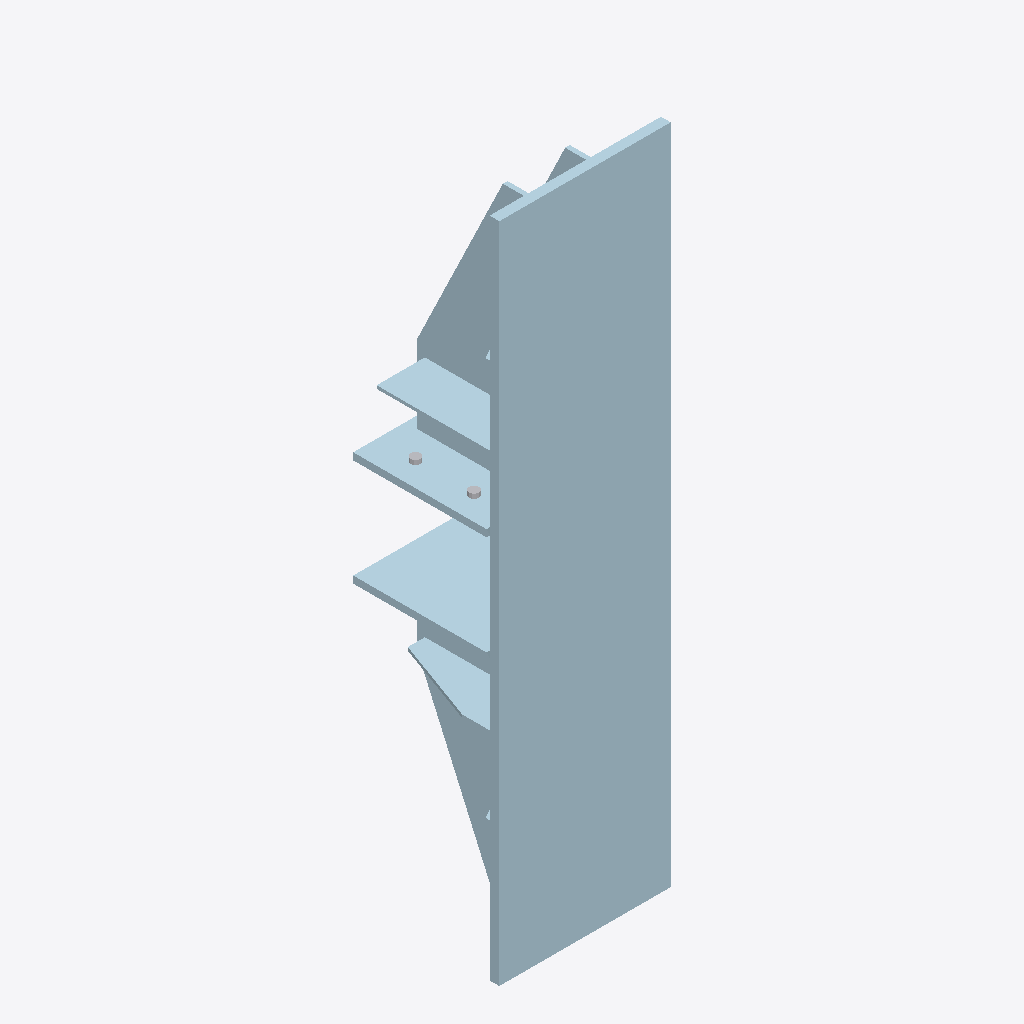
Isometric view of an IFC building model (IFC-SPF (STEP), schema IFC2X3, length unit millimetre), seen from the south-west, elements coloured by IFC class (only those large enough to see are counted): 10 plates (pale blue), 1 other element (light grey).
Extent 0.4 m × 0.4 m × 1.7 m (x, y, z). Storeys (1): Undefined at 0.00 m. Elements (52): 33 IfcMechanicalFastener, 19 IfcPlate.

HEADER;
FILE_DESCRIPTION(('ViewDefinition[CoordinationView_V2.0, QuantityTakeOffAddOnView]','ExchangeRequirement[Structural, SurfaceGeometry]','Option [BaseQuantities:On]','Option [GridExport:On]','Option [Assemblies:Off]','Option [Bolts:On]','Option [Rebars:On]','Option [PourObjects:Off]','Option [Welds:Off]','Option [SurfaceTreatments:On]','Option [LocationBy:0]','[4 more]'),'2;1');
FILE_NAME('5-2-A7.ifc','2026-03-10T09:14:57',('DESKTOP-NLV509P\\Ahmed'),('Structural Designer'),'IFC Parser version: 3.13.2','Tekla Structures 2023 Service Pack 8, IFC Export','');
FILE_SCHEMA(('IFC2X3'));
ENDSEC;
DATA;
#37=IFCPROJECT('3dnP1nZ4nCnQKVj_kVuYiP',#5,'Undefined',$,$,$,$,(#11),#36);
#39=IFCSITE('180iBgxkDAQvWzFtkpMpiL',#5,'Undefined',$,$,#38,$,$,.ELEMENT.,$,$,$,$,$);
#41=IFCBUILDING('3ZEgmgvAH3CeyPY3KmV$EI',#5,'Undefined',$,$,#40,$,$,.ELEMENT.,$,$,$);
#43=IFCBUILDINGSTOREY('3gJPpYF7LCbf7I109fNVl5',#5,'Undefined',$,$,#42,$,$,.ELEMENT.,0.0);
#1927=IFCPLATE('3hmzsjWir1KRkFEzmjoxIQ',#44,'PLATE-25','PL25*440',$,#1926,#1922,'IDebc3ddad-82cd-4151-bb8f-3bdc2dcbb49a');
#1854=IFCPLATE('3eCnB744H1Zvk$pHUTuxth',#44,'PLATE-18','PL18*350',$,#1853,#1850,'IDe83312c7-1044-418f-9bbf-cd179de3bdeb');
#1782=IFCPLATE('3WfooA6hjFEuUq9KA1BhXX',#44,'PLATE-12','PL12*320',$,#1781,#1778,'IDe0a72c8a-1abb-4f3b-87b4-2542812eb861');
#1884=IFCPLATE('0l8XaZVwX2NfWXCVmt8oLy',#44,'PLATE-18','PL18*350',$,#1883,#1880,'ID2f221923-7fa8-425e-9821-31fc3723257c');
#1231=IFCPLATE('13X2wnuz96iwkLNIWwLlEC',#44,'PLATE-12','PL12*320',$,#1230,#1225,'ID43842eb1-e3d2-46b3-ab95-5d283a56f38c');
#1623=IFCPLATE('2aTPJLRz18Lwk636PMk_U6',#44,'PLATE-8','PL8*124',$,#1622,#1619,'IDa47594d5-6fd0-4857-ab86-0c6656bbe786');
#1516=IFCPLATE('32p3itJ6H7Pg95T_6k4qVk',#44,'PLATE-8','PL8*124',$,#1515,#1512,'IDc2cc3b37-4c64-4766-a245-77e1ae1347ee');
#1805=IFCPLATE('21m4DPXiv2KhevgnEDklw_',#44,'PLATE-12','PL12*320',$,#1804,#1801,'ID81c04359-86ce-4252-ba39-ab138dbafebe');
#852=IFCMECHANICALFASTENER('0sZb1gii53_g$uxV93SOWS',#44,'Bolt assembly',$,$,#851,#846,'ID368e506a-b2c1-43fa-aff8-edf24371881c',24.0,100.0);
#1343=IFCPLATE('3UuEG5qZrA6QVnTUFqD1d5',#44,'PLATE-8','PL8*80',$,#1342,#1337,'IDdee0e405-d23d-4a19-a7f1-75e3f43419c5');
#1645=IFCPLATE('3$ylByrmj2DhLatYhpAkhb',#44,'PLATE-8','PL8*80',$,#1644,#1641,'IDfff2f2fc-d70b-4236-b564-de2af32aeae5');
ENDSEC;
